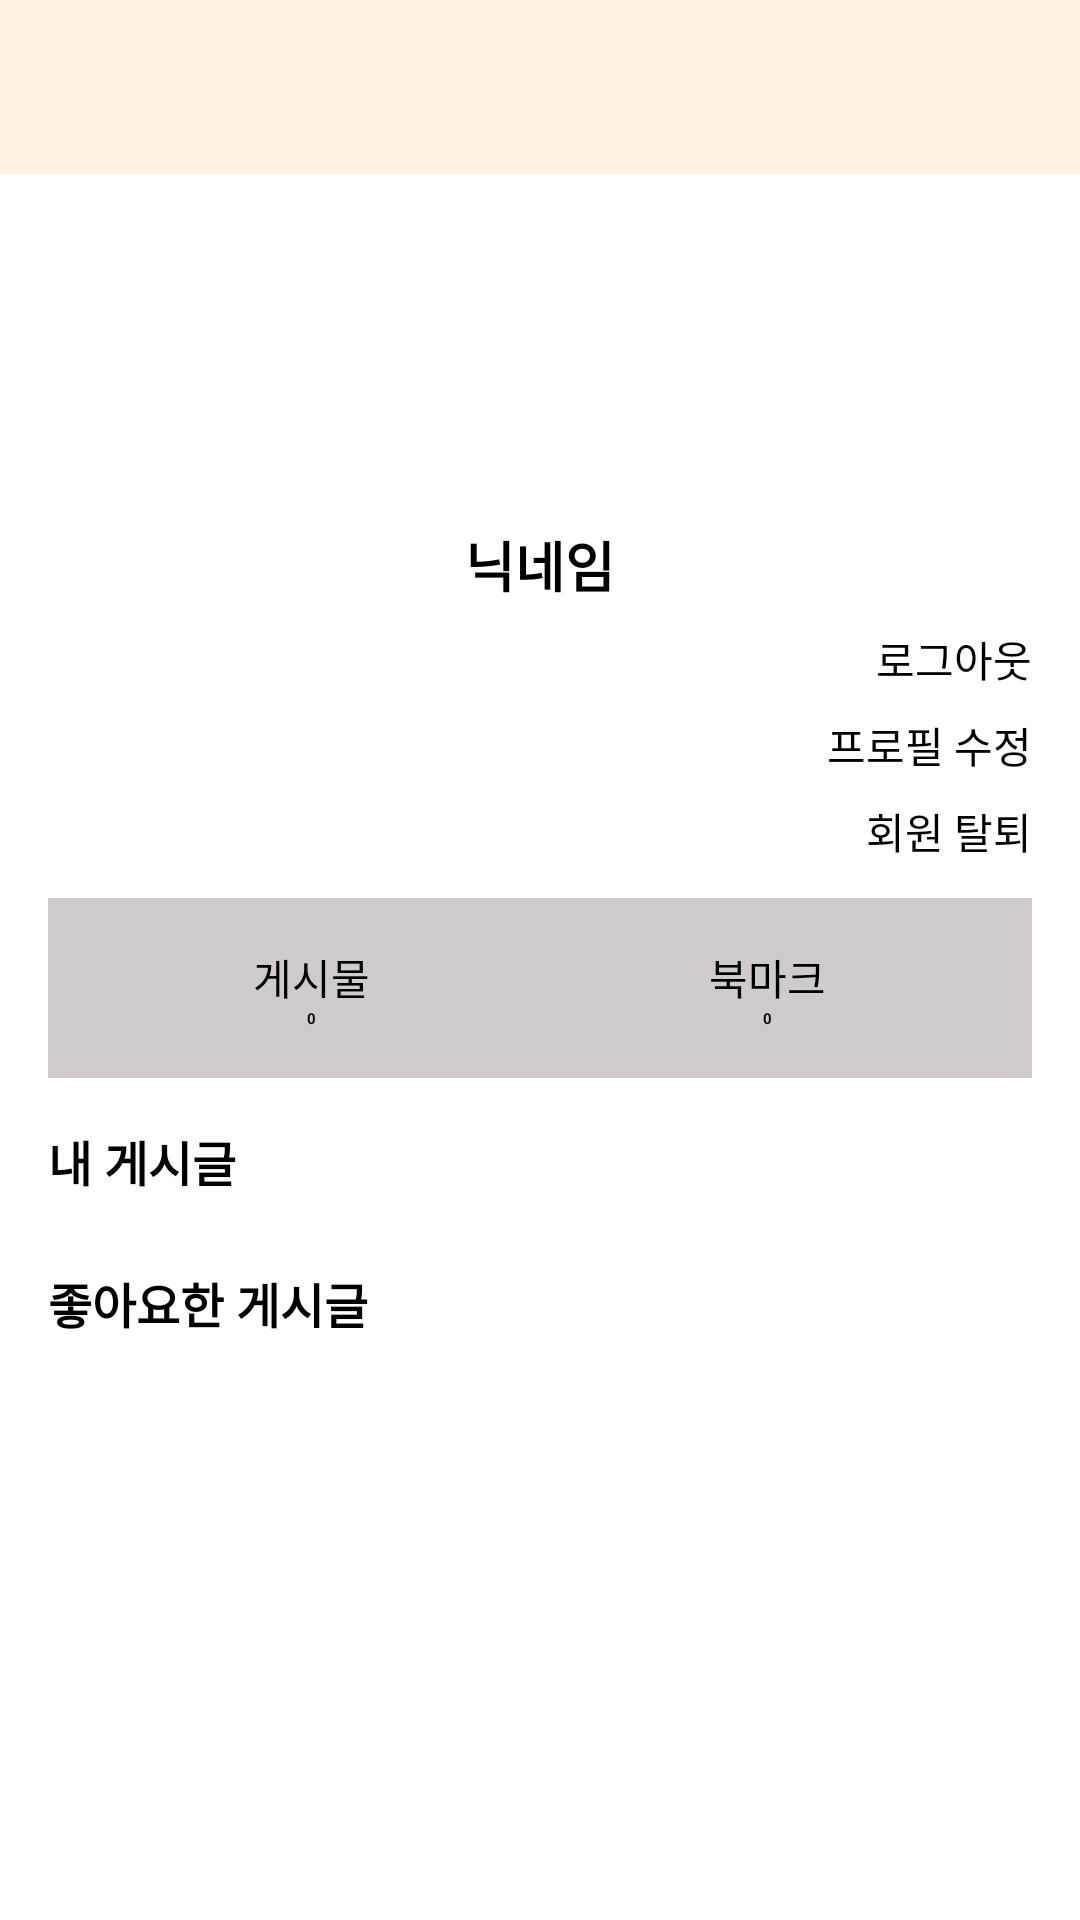

Here is an Android app screen rendered from its layout file. Give the layout XML and the strings, colors and styles it references.
<!-- AndroidManifest.xml: application theme Theme.Hackathon -->
<!-- res/layout/activity_my_page.xml -->
<?xml version="1.0" encoding="utf-8"?>
<RelativeLayout xmlns:android="http://schemas.android.com/apk/res/android"
    xmlns:app="http://schemas.android.com/apk/res-auto"
    xmlns:tools="http://schemas.android.com/tools"
    android:layout_width="match_parent"
    android:layout_height="match_parent">

    
    <androidx.core.widget.NestedScrollView
        android:id="@+id/nestedScrollView"
        android:layout_width="match_parent"
        android:layout_height="match_parent"
        android:layout_above="@+id/bottomNav"
        android:fillViewport="true">

        <LinearLayout
            android:layout_width="match_parent"
            android:layout_height="wrap_content"
            android:orientation="vertical">

            
            <LinearLayout
                android:id="@+id/topBar"
                android:layout_width="match_parent"
                android:layout_height="wrap_content"
                android:background="#FFF3E0"
                android:gravity="center"
                android:orientation="horizontal"
                android:padding="16dp">

                <ImageView
                    android:id="@+id/imageView25"
                    android:layout_width="0dp"
                    android:layout_height="26dp"
                    android:layout_weight="1"
                    app:srcCompat="@drawable/logo" />
            </LinearLayout>

            
            <androidx.constraintlayout.widget.ConstraintLayout
                android:id="@+id/profilesection"
                android:layout_width="match_parent"
                android:layout_height="wrap_content"
                android:paddingStart="16dp"
                android:paddingEnd="16dp">

                <ImageView
                    android:id="@+id/profile"
                    android:layout_width="91dp"
                    android:layout_height="91dp"
                    android:layout_marginTop="20dp"
                    app:layout_constraintTop_toTopOf="parent"
                    app:layout_constraintStart_toStartOf="parent"
                    app:layout_constraintEnd_toEndOf="parent"
                    tools:srcCompat="@tools:sample/avatars" />

                <TextView
                    android:id="@+id/nickname"
                    android:layout_width="wrap_content"
                    android:layout_height="wrap_content"
                    android:layout_marginTop="6dp"
                    android:text="닉네임"
                    android:textColor="#000000"
                    android:textSize="18sp"
                    android:textStyle="bold"
                    app:layout_constraintTop_toBottomOf="@id/profile"
                    app:layout_constraintStart_toStartOf="parent"
                    app:layout_constraintEnd_toEndOf="parent" />

                <Button
                    android:id="@+id/btnLogout"
                    android:layout_width="wrap_content"
                    android:layout_height="wrap_content"
                    android:layout_marginTop="8dp"
                    android:text="로그아웃"
                    android:textSize="14sp"
                    android:backgroundTint="#EF991F"
                    app:layout_constraintTop_toBottomOf="@id/nickname"
                    app:layout_constraintEnd_toEndOf="parent" />

                <Button
                    android:id="@+id/btnEditProfile"
                    android:layout_width="wrap_content"
                    android:layout_height="wrap_content"
                    android:layout_marginTop="8dp"
                    android:text="프로필 수정"
                    android:textSize="14sp"
                    android:backgroundTint="#1976D2"
                    app:layout_constraintTop_toBottomOf="@id/btnLogout"
                    app:layout_constraintEnd_toEndOf="parent" />

                <Button
                    android:id="@+id/btnWithdraw"
                    android:layout_width="wrap_content"
                    android:layout_height="wrap_content"
                    android:layout_marginTop="8dp"
                    android:text="회원 탈퇴"
                    android:textSize="14sp"
                    android:backgroundTint="#D32F2F"
                    app:layout_constraintTop_toBottomOf="@id/btnEditProfile"
                    app:layout_constraintEnd_toEndOf="parent" />

                <LinearLayout
                    android:id="@+id/statBox"
                    android:layout_width="0dp"
                    android:layout_height="60dp"
                    android:layout_marginTop="12dp"
                    android:background="#D0CBCB"
                    android:gravity="center"
                    android:orientation="horizontal"
                    android:padding="12dp"
                    app:layout_constraintTop_toBottomOf="@id/btnWithdraw"
                    app:layout_constraintStart_toStartOf="parent"
                    app:layout_constraintEnd_toEndOf="parent">

                    <LinearLayout
                        android:id="@+id/posts"
                        android:layout_width="0dp"
                        android:layout_height="wrap_content"
                        android:layout_weight="1"
                        android:gravity="center"
                        android:orientation="vertical">

                        <TextView
                            android:id="@+id/title1"
                            android:layout_width="wrap_content"
                            android:layout_height="wrap_content"
                            android:text="게시물"
                            android:textSize="14sp" />

                        <TextView
                            android:id="@+id/num1"
                            android:layout_width="wrap_content"
                            android:layout_height="wrap_content"
                            android:text="0"
                            android:textStyle="bold" />
                    </LinearLayout>

                    <LinearLayout
                        android:id="@+id/bookmarks"
                        android:layout_width="0dp"
                        android:layout_height="wrap_content"
                        android:layout_weight="1"
                        android:gravity="center"
                        android:orientation="vertical">

                        <TextView
                            android:id="@+id/title2"
                            android:layout_width="wrap_content"
                            android:layout_height="wrap_content"
                            android:text="북마크"
                            android:textSize="14sp" />

                        <TextView
                            android:id="@+id/num2"
                            android:layout_width="wrap_content"
                            android:layout_height="wrap_content"
                            android:text="0"
                            android:textStyle="bold" />
                    </LinearLayout>
                </LinearLayout>
            </androidx.constraintlayout.widget.ConstraintLayout>

            
            <TextView
                android:id="@+id/labelMyPosts"
                android:layout_width="match_parent"
                android:layout_height="wrap_content"
                android:layout_marginTop="16dp"
                android:paddingStart="16dp"
                android:text="내 게시글"
                android:textSize="16sp"
                android:textStyle="bold" />

            <androidx.recyclerview.widget.RecyclerView
                android:id="@+id/postlistMy"
                android:layout_width="match_parent"
                android:layout_height="wrap_content"
                android:overScrollMode="never"
                android:nestedScrollingEnabled="false"
                android:padding="4dp" />

            
            <TextView
                android:id="@+id/labelLiked"
                android:layout_width="match_parent"
                android:layout_height="wrap_content"
                android:layout_marginTop="16dp"
                android:paddingStart="16dp"
                android:text="좋아요한 게시글"
                android:textSize="16sp"
                android:textStyle="bold" />

            <androidx.recyclerview.widget.RecyclerView
                android:id="@+id/postlistLiked"
                android:layout_width="match_parent"
                android:layout_height="wrap_content"
                android:overScrollMode="never"
                android:nestedScrollingEnabled="false"
                android:padding="4dp" />
        </LinearLayout>
    </androidx.core.widget.NestedScrollView>

    
    <androidx.constraintlayout.widget.ConstraintLayout
        android:id="@+id/bottomNav"
        android:layout_width="match_parent"
        android:layout_height="60dp"
        android:layout_alignParentBottom="true"
        android:background="#FFFFFF">

        <ImageView
            android:id="@+id/homeicon"
            android:layout_width="0dp"
            android:layout_height="0dp"
            android:padding="5dp"
            app:layout_constraintBottom_toBottomOf="parent"
            app:layout_constraintEnd_toStartOf="@+id/newposticon"
            app:layout_constraintStart_toStartOf="parent"
            app:layout_constraintTop_toTopOf="parent"
            app:srcCompat="@drawable/home" />

        <ImageView
            android:id="@+id/newposticon"
            android:layout_width="0dp"
            android:layout_height="0dp"
            android:padding="10dp"
            app:layout_constraintBottom_toBottomOf="parent"
            app:layout_constraintEnd_toStartOf="@+id/chaticon"
            app:layout_constraintStart_toEndOf="@+id/homeicon"
            app:layout_constraintTop_toTopOf="parent"
            app:srcCompat="@drawable/newpost" />

        <ImageView
            android:id="@+id/chaticon"
            android:layout_width="0dp"
            android:layout_height="0dp"
            android:padding="5dp"
            app:layout_constraintBottom_toBottomOf="parent"
            app:layout_constraintEnd_toStartOf="@+id/mypageicon"
            app:layout_constraintStart_toEndOf="@+id/newposticon"
            app:layout_constraintTop_toTopOf="parent"
            app:srcCompat="@drawable/chat" />

        <ImageView
            android:id="@+id/mypageicon"
            android:layout_width="0dp"
            android:layout_height="0dp"
            android:padding="10dp"
            app:layout_constraintBottom_toBottomOf="parent"
            app:layout_constraintEnd_toEndOf="parent"
            app:layout_constraintStart_toEndOf="@+id/chaticon"
            app:layout_constraintTop_toTopOf="parent"
            app:srcCompat="@drawable/userlogo" />
    </androidx.constraintlayout.widget.ConstraintLayout>

</RelativeLayout>
<!-- resources referenced by this layout -->
<resources>
  <!-- drawable chat: png bitmap (drawable, 6468 bytes) -->
  <!-- drawable home: png bitmap (drawable, 7472 bytes) -->
  <!-- drawable logo: png bitmap (drawable, 22793 bytes) -->
</resources>
